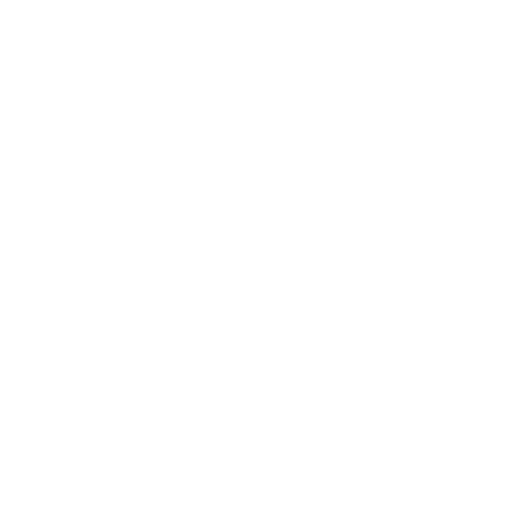
t = 0.00 s
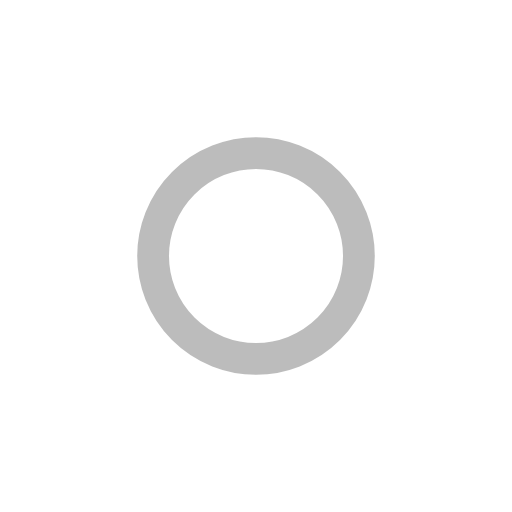
t = 0.50 s
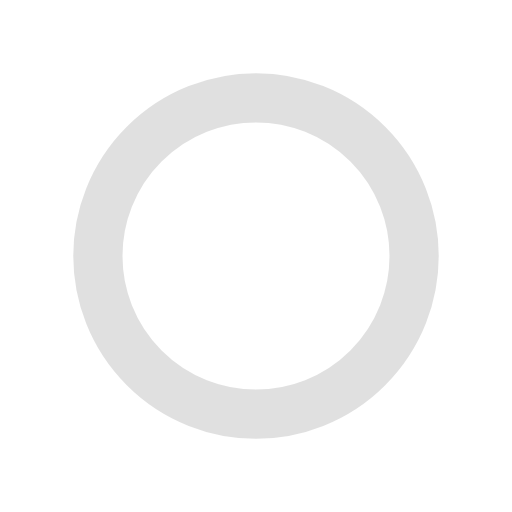
t = 1.00 s
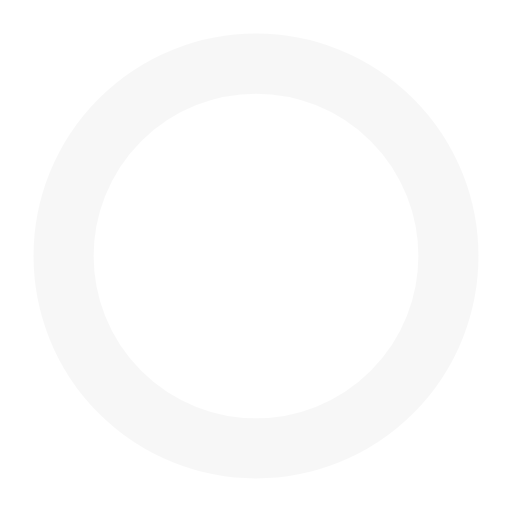
t = 1.50 s

The animated SVG that drew these frames (rendered in a browser with its animation timeline set to each time). Animation: 3 SMIL elements (animate=3); one cycle of 2.00 s, repeats indefinitely.

<svg xmlns='http://www.w3.org/2000/svg' viewBox='0 0 200 200'><circle fill='none' stroke-opacity='1' stroke='#7B7B7B' stroke-width='.5' cx='100' cy='100' r='0'><animate attributeName='r' calcMode='spline' dur='2' values='1;80' keyTimes='0;1' keySplines='0 .2 .5 1' repeatCount='indefinite'></animate><animate attributeName='stroke-width' calcMode='spline' dur='2' values='0;25' keyTimes='0;1' keySplines='0 .2 .5 1' repeatCount='indefinite'></animate><animate attributeName='stroke-opacity' calcMode='spline' dur='2' values='1;0' keyTimes='0;1' keySplines='0 .2 .5 1' repeatCount='indefinite'></animate></circle></svg>
